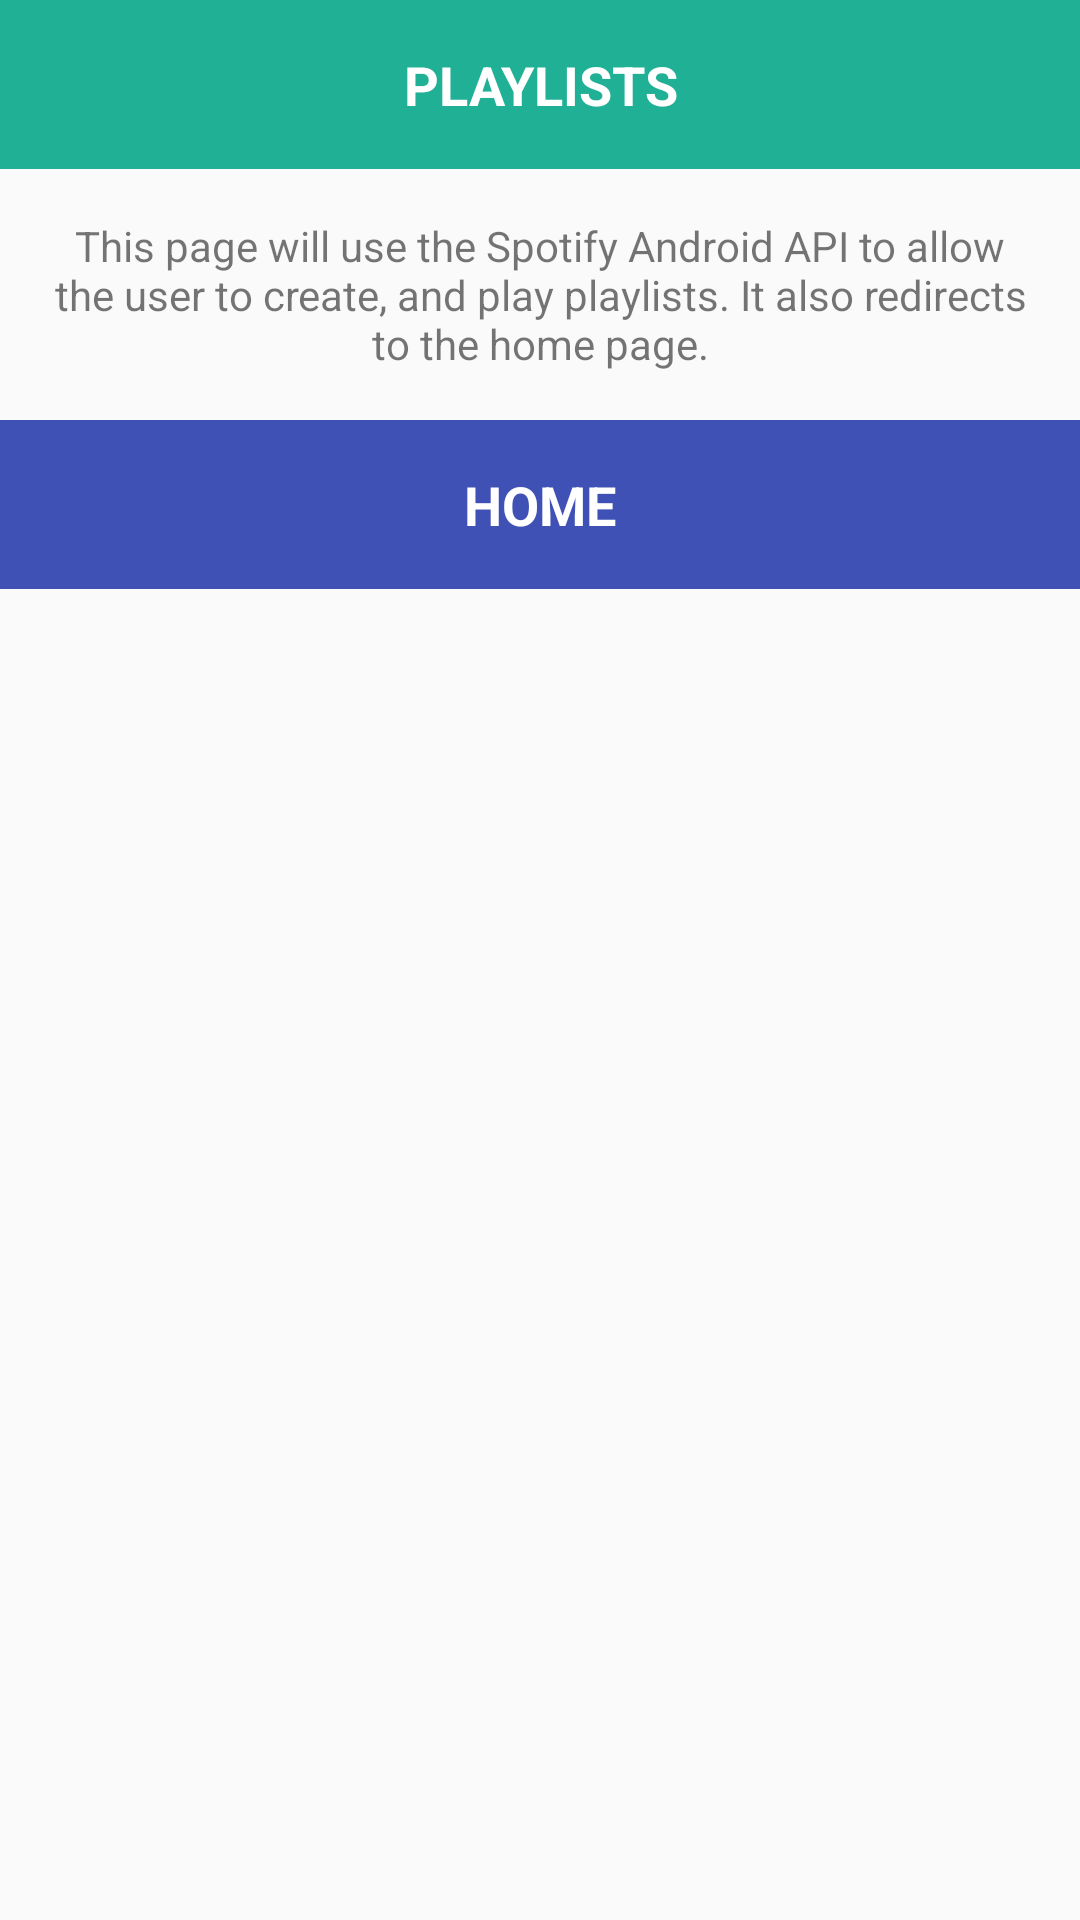

This screen was rendered from an Android layout file. Write that file and the resources it references.
<!-- AndroidManifest.xml: application theme AppTheme -->
<!-- res/layout/activity_playlists.xml -->
<?xml version="1.0" encoding="utf-8"?>
<LinearLayout xmlns:android="http://schemas.android.com/apk/res/android"
    xmlns:app="http://schemas.android.com/apk/res-auto"
    xmlns:tools="http://schemas.android.com/tools"
    android:layout_width="match_parent"
    android:layout_height="match_parent"
    tools:context="com.example.android.musicapp.PlaylistsActivity"
    android:orientation="vertical">

    <TextView
        android:id="@+id/PlaylistsScreen"
        android:text="@string/playlists"
        style="@style/CategoriesOnSecondScreen"
        android:background="@color/category_Playlists"
        />

    <TextView
        android:text="@string/PlaylistText"
        style="@style/TextOnSecondScreen"
        />

    <TextView
        android:id="@+id/HomeScreen"
        android:text="@string/home"
        style="@style/CategoriesOnSecondScreen"
        android:background="@color/colorPrimary"
        />

</LinearLayout>
<!-- resources referenced by this layout -->
<resources>
  <color name="category_Playlists">#20b095</color>
  <color name="colorPrimary">#3F51B5</color>
  <string name="PlaylistText">This page will use the Spotify Android API to allow the user to create, and play playlists. It also redirects to the home page.</string>
  <string name="home">Home</string>
  <string name="playlists">Playlists</string>
  <style name="CategoriesOnSecondScreen">
          <item name="android:layout_width">match_parent</item>
          <item name="android:layout_height">wrap_content</item>
          <item name="android:padding">16dp</item>
          <item name="android:gravity">center</item>
          <item name="android:textColor">@color/Text</item>
          <item name="android:textAllCaps">true</item>
          <item name="android:textStyle">bold</item>
          <item name="android:textAppearance">?android:textAppearanceMedium</item>
      </style>
  <style name="TextOnSecondScreen">
          <item name="android:layout_width">match_parent</item>
          <item name="android:layout_height">wrap_content</item>
          <item name="android:layout_margin">16dp</item>
          <item name="android:gravity">center_horizontal</item>
      </style>
  <style name="AppTheme" parent="Theme.AppCompat.Light.DarkActionBar">
          
          <item name="colorPrimary">@color/colorPrimary</item>
          <item name="colorPrimaryDark">@color/colorPrimaryDark</item>
          <item name="colorAccent">@color/colorAccent</item>
      </style>
  <color name="Text">#ffffff</color>
  <color name="colorPrimaryDark">#303F9F</color>
  <color name="colorAccent">#FF4081</color>
</resources>
